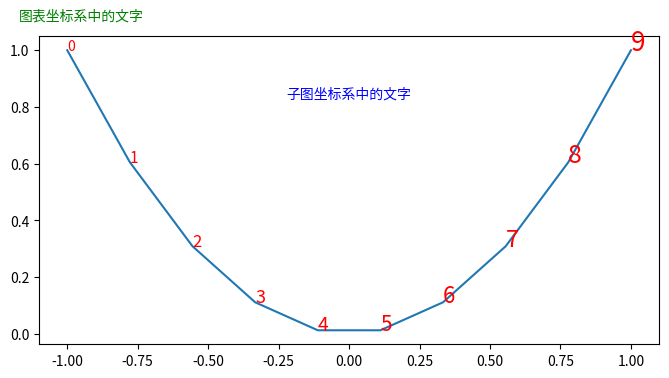

This figure's Python source:
# -*- coding: utf-8 -*-
"""
在不同的坐标系中添加文字。
"""
import matplotlib.pyplot as plt
import numpy as np

x = np.linspace(-1,1,10)
y = x**2

fig = plt.figure(figsize=(8,4))
ax = plt.subplot(111)
plt.plot(x,y)

for i, (_x, _y) in enumerate(zip(x, y)):
    plt.text(_x, _y, str(i), color="red", fontsize=i+10) 

plt.text(0.5, 0.8, u"子图坐标系中的文字", color="blue", ha="center", 
    transform=ax.transAxes) 
    
plt.figtext(0.1, 0.92, u"图表坐标系中的文字", color="green") 
    
plt.show()
